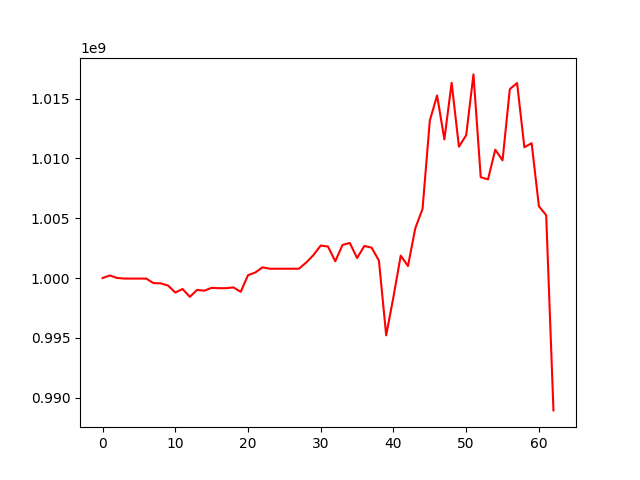

Values plotted in this chart, from the file beside it:
, 0
0, 1000000000
1, 1000217791
2, 1000007964
3, 999956214
4, 999956214
5, 999956214
6, 999956214
7, 999578269
8, 999555911
9, 999376577
10, 998791703
11, 999084977
12, 998430294
13, 999006189
14, 998945744
15, 999180451
16, 999152833
17, 999152833
18, 999219274
19, 998845365
20, 1000240509
21, 1000462155
22, 1000893798
23, 1000779432
24, 1000779432
25, 1000779432
26, 1000779432
27, 1000779432
28, 1001294890
29, 1001921866
30, 1002718888
31, 1002629841
32, 1001401111
33, 1002769843
34, 1002932895
35, 1001671112
36, 1002683776
37, 1002536647
38, 1001463090
39, 995215460
40, 998427419
41, 1001873553
42, 1001006307
43, 1004153830
44, 1005780188
45, 1013160332
46, 1015252244
47, 1011580799
48, 1016315599
49, 1010976914
50, 1011934213
51, 1017015038
52, 1008424749
53, 1008245520
54, 1010724463
55, 1009833358
56, 1015783935
57, 1016293292
58, 1010928488
59, 1011264888
... 3 more rows
